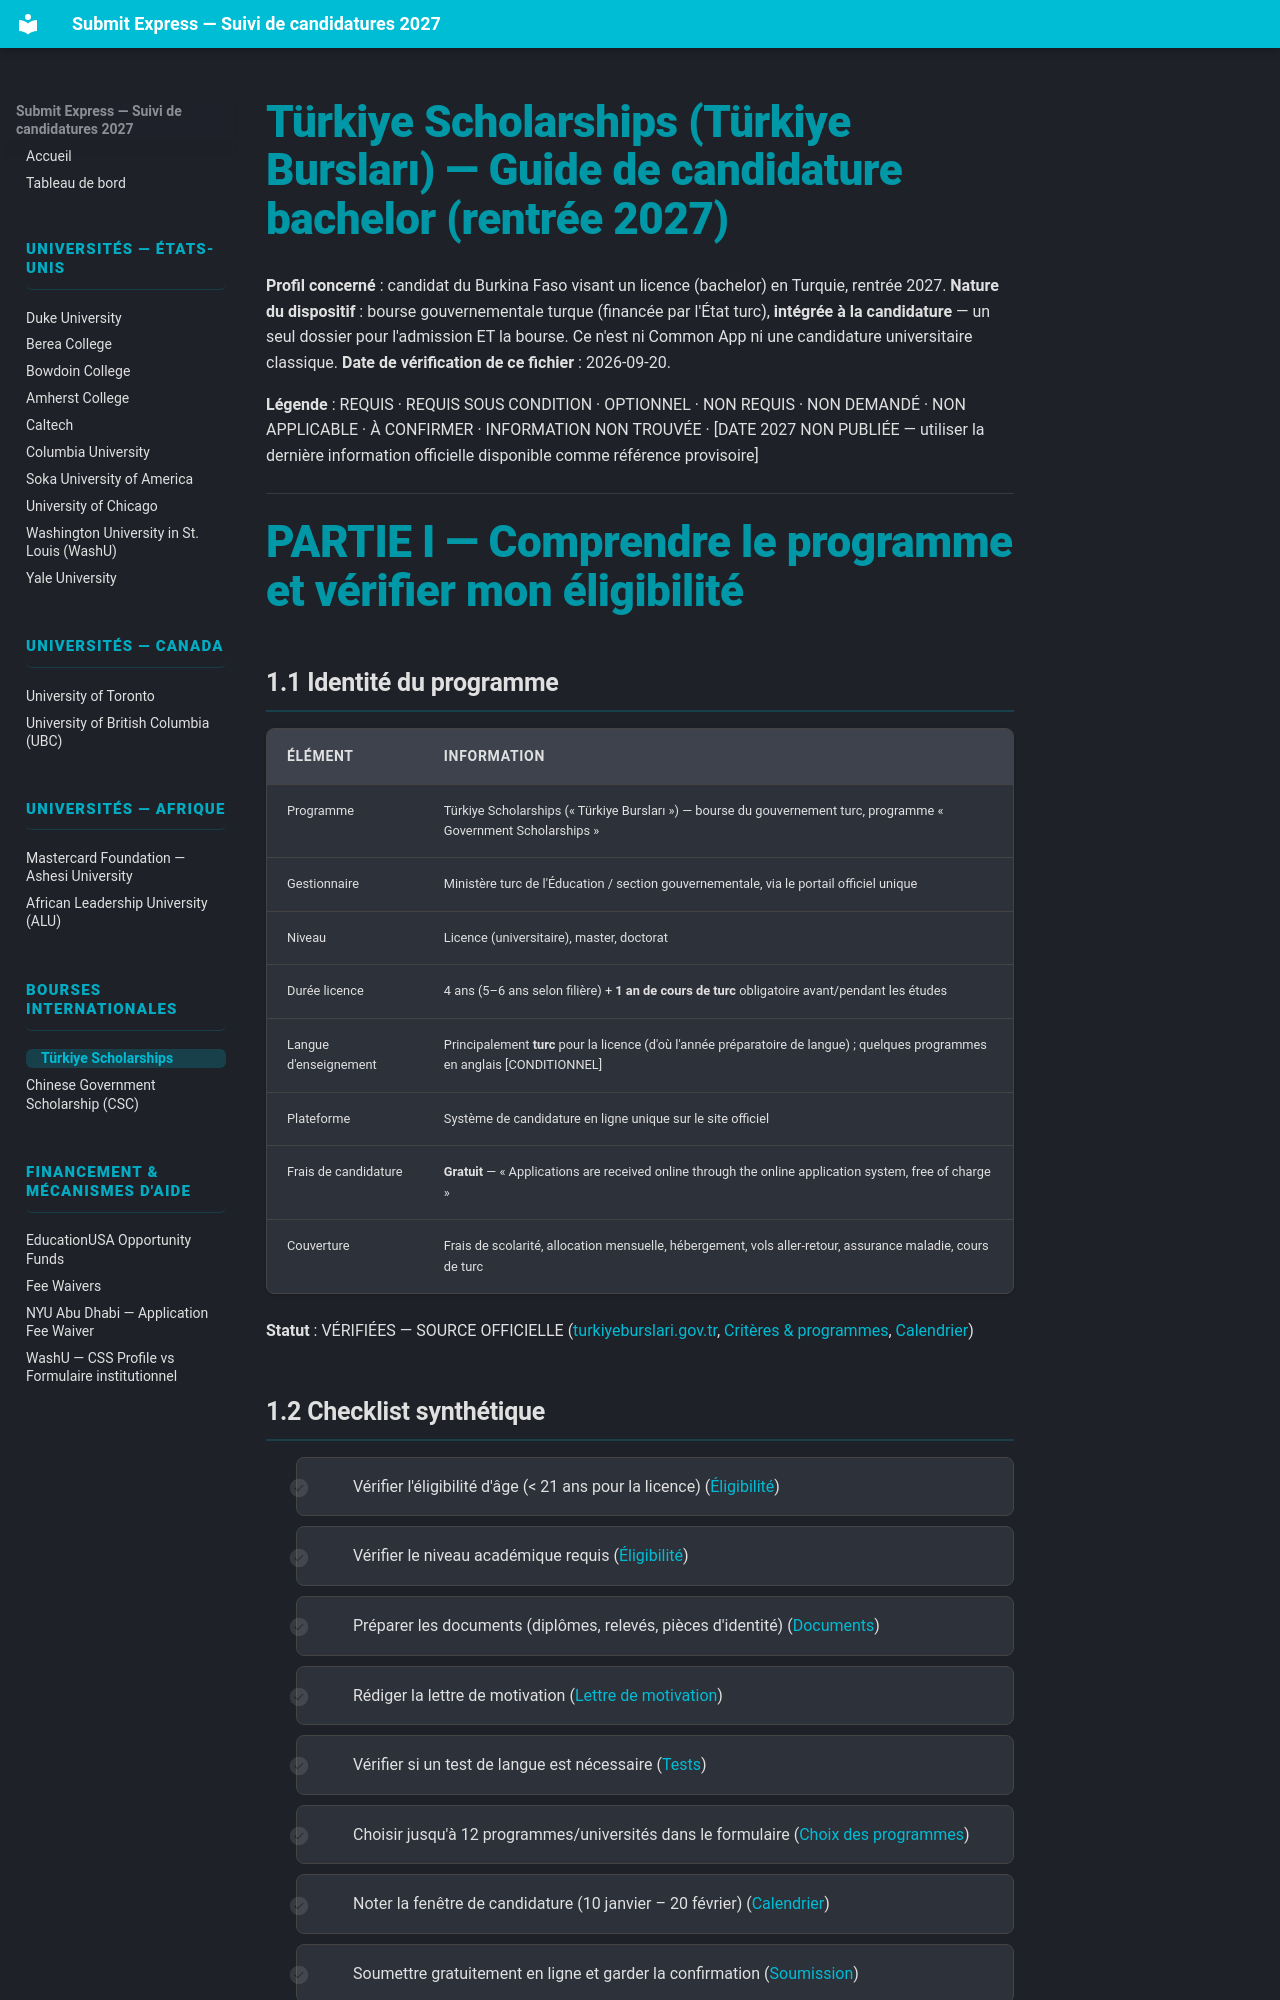

repository: Ehud-Eden/submit-express · page: 02-turkiye-scholarships/index.html · generator: mkdocs

# Türkiye Scholarships (Türkiye Bursları) — Guide de candidature bachelor (rentrée 2027)

**Profil concerné** : candidat du Burkina Faso visant un licence (bachelor) en Turquie, rentrée 2027.
**Nature du dispositif** : bourse gouvernementale turque (financée par l'État turc), **intégrée à la candidature** — un seul dossier pour l'admission ET la bourse. Ce n'est ni Common App ni une candidature universitaire classique.
**Date de vérification de ce fichier** : 2026-09-20.

**Légende** : REQUIS · REQUIS SOUS CONDITION · OPTIONNEL · NON REQUIS · NON DEMANDÉ · NON APPLICABLE · À CONFIRMER · INFORMATION NON TROUVÉE · [DATE 2027 NON PUBLIÉE — utiliser la dernière information officielle disponible comme référence provisoire]

---

# PARTIE I — Comprendre le programme et vérifier mon éligibilité

## 1.1 Identité du programme

| Élément | Information |
|---|---|
| Programme | Türkiye Scholarships (« Türkiye Bursları ») — bourse du gouvernement turc, programme « Government Scholarships » |
| Gestionnaire | Ministère turc de l'Éducation / section gouvernementale, via le portail officiel unique |
| Niveau | Licence (universitaire), master, doctorat |
| Durée licence | 4 ans (5–6 ans selon filière) + **1 an de cours de turc** obligatoire avant/pendant les études |
| Langue d'enseignement | Principalement **turc** pour la licence (d'où l'année préparatoire de langue) ; quelques programmes en anglais [CONDITIONNEL] |
| Plateforme | Système de candidature en ligne unique sur le site officiel |
| Frais de candidature | **Gratuit** — « Applications are received online through the online application system, free of charge » |
| Couverture | Frais de scolarité, allocation mensuelle, hébergement, vols aller-retour, assurance maladie, cours de turc |

**Statut** : VÉRIFIÉES — SOURCE OFFICIELLE ([turkiyeburslari.gov.tr](https://www.turkiyeburslari.gov.tr/), [Critères & programmes](https://www.turkiyeburslari.gov.tr/scholarshipsprograms), [Calendrier](https://www.turkiyeburslari.gov.tr/calendar))
